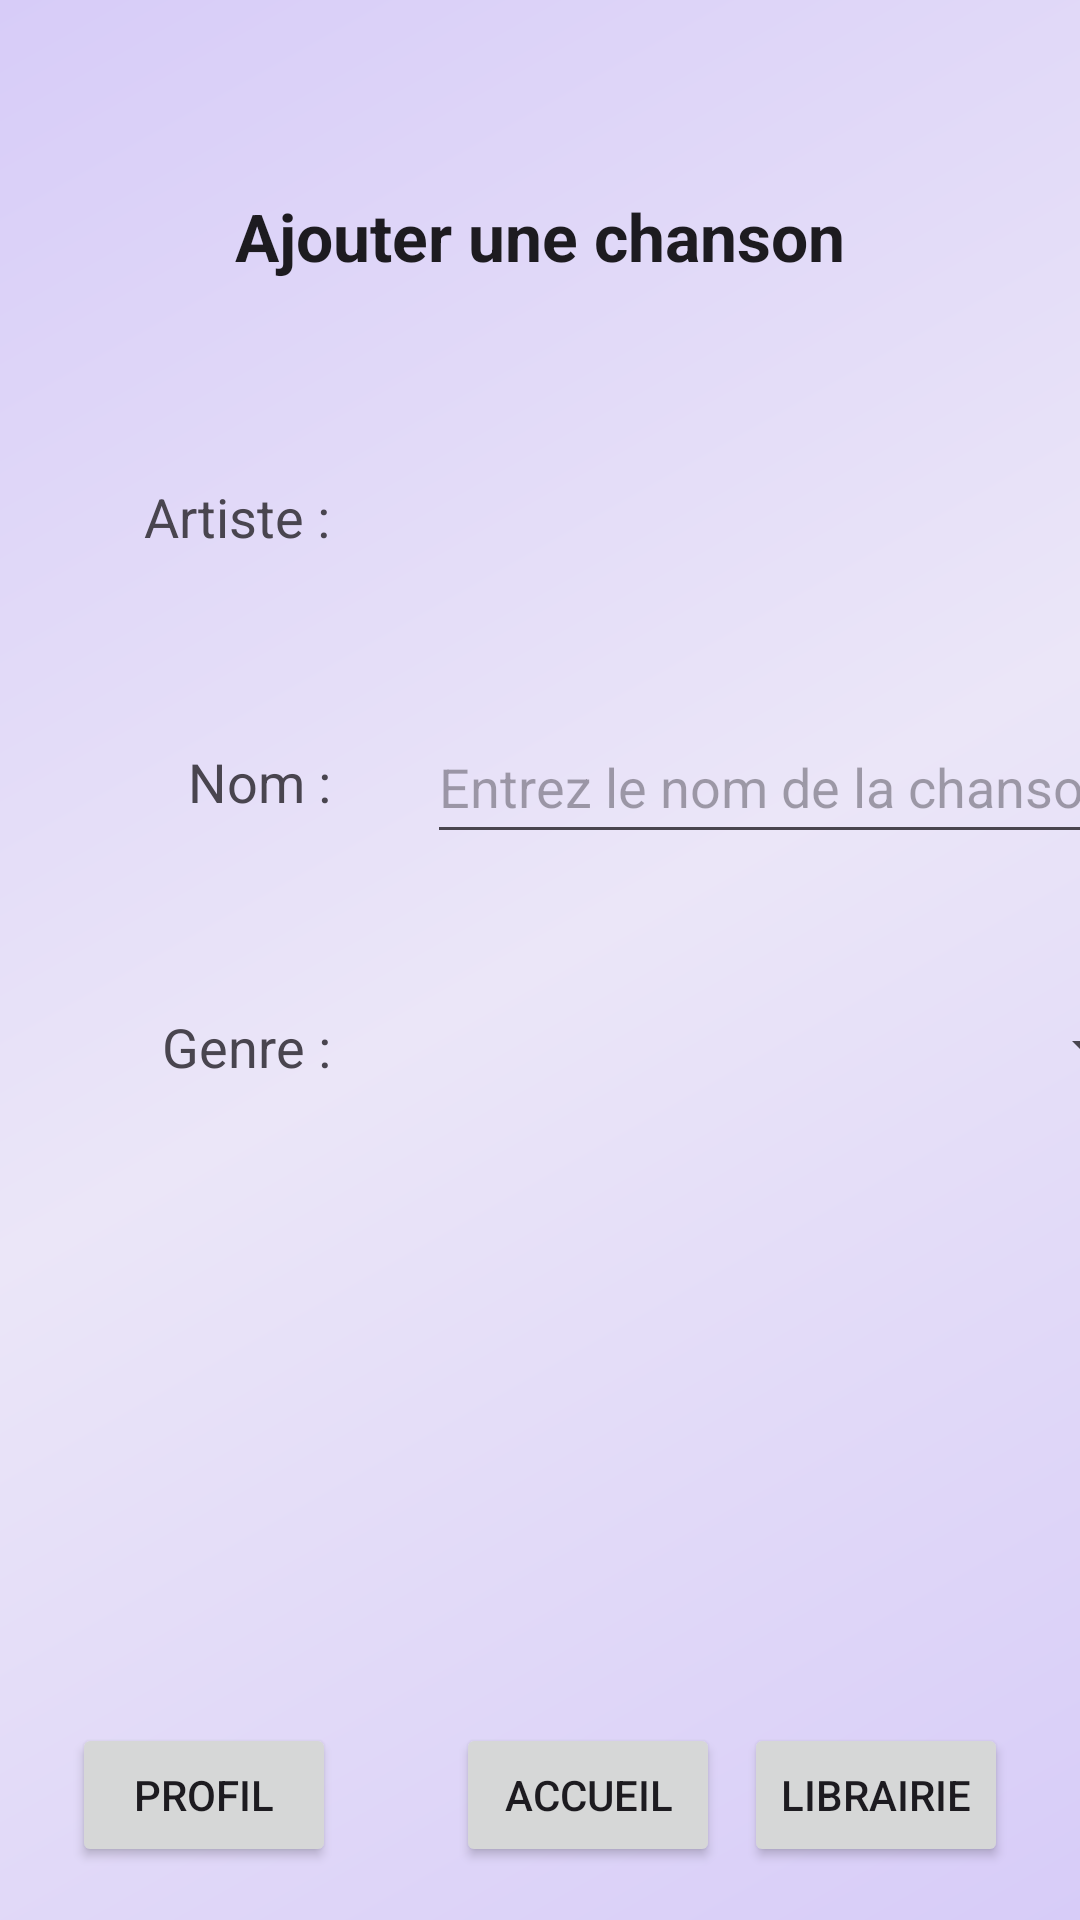

Write the Android layout XML for this screen, with the resource values it uses.
<!-- AndroidManifest.xml: application theme Theme.AudioLibraryTP2 -->
<!-- res/layout/activity_formulaire.xml -->
<?xml version="1.0" encoding="utf-8"?>
<androidx.constraintlayout.widget.ConstraintLayout xmlns:android="http://schemas.android.com/apk/res/android"
    xmlns:app="http://schemas.android.com/apk/res-auto"
    xmlns:tools="http://schemas.android.com/tools"
    android:id="@+id/main"
    android:layout_width="match_parent"
    android:layout_height="match_parent"
    android:background="@drawable/background"
    tools:context=".ui.main.PageFormulaire">

    <Button
        android:id="@+id/btnProfile"
        android:layout_width="wrap_content"
        android:layout_height="wrap_content"
        android:layout_marginStart="24dp"
        android:text="@string/profile_btn"
        app:layout_constraintBottom_toBottomOf="parent"
        app:layout_constraintStart_toStartOf="parent"
        app:layout_constraintTop_toTopOf="parent"
        app:layout_constraintVertical_bias="0.97" />

    <Button
        android:id="@+id/btnAccueil"
        android:layout_width="wrap_content"
        android:layout_height="wrap_content"
        android:layout_marginStart="40dp"
        android:text="@string/accueil_btn"
        app:layout_constraintBottom_toBottomOf="parent"
        app:layout_constraintEnd_toStartOf="@+id/btnLibrairie"
        app:layout_constraintHorizontal_bias="0.0"
        app:layout_constraintStart_toEndOf="@+id/btnProfile"
        app:layout_constraintTop_toTopOf="parent"
        app:layout_constraintVertical_bias="0.97" />

    <Button
        android:id="@+id/btnLibrairie"
        android:layout_width="wrap_content"
        android:layout_height="wrap_content"
        android:layout_marginEnd="24dp"
        android:text="@string/librairie_btn"
        app:layout_constraintBottom_toBottomOf="parent"
        app:layout_constraintEnd_toEndOf="parent"
        app:layout_constraintTop_toTopOf="parent"
        app:layout_constraintVertical_bias="0.97" />

    <TextView
        android:id="@+id/tv_titre_formulaire"
        android:layout_width="wrap_content"
        android:layout_height="wrap_content"
        android:layout_marginTop="64dp"
        android:text="@string/ajouter_une_chanson"
        android:textAppearance="@style/TextAppearance.AppCompat.Large"
        android:textStyle="bold"
        app:layout_constraintEnd_toEndOf="parent"
        app:layout_constraintStart_toStartOf="parent"
        app:layout_constraintTop_toTopOf="parent" />

    <EditText
        android:id="@+id/et_nom_chanson"
        android:layout_width="240dp"
        android:layout_height="48dp"
        android:ems="10"
        android:hint="@string/saisir_nom_chanson_hint"
        android:inputType="text"
        app:layout_constraintBottom_toBottomOf="@+id/tv_nom_chanson"
        app:layout_constraintStart_toStartOf="@+id/spinner_artiste"
        app:layout_constraintTop_toTopOf="@+id/tv_nom_chanson" />

    <TextView
        android:id="@+id/tv_artiste"
        android:layout_width="wrap_content"
        android:layout_height="wrap_content"
        android:layout_marginStart="48dp"
        android:layout_marginTop="160dp"
        android:text="@string/artiste_label"
        android:textAppearance="@style/TextAppearance.AppCompat.Medium"
        app:layout_constraintStart_toStartOf="parent"
        app:layout_constraintTop_toTopOf="parent" />

    <TextView
        android:id="@+id/tv_nom_chanson"
        android:layout_width="wrap_content"
        android:layout_height="wrap_content"
        android:layout_marginTop="64dp"
        android:text="@string/nom_chanson_label"
        android:textAppearance="@style/TextAppearance.AppCompat.Medium"
        app:layout_constraintEnd_toEndOf="@id/tv_artiste"
        app:layout_constraintTop_toBottomOf="@id/tv_artiste" />

    <TextView
        android:id="@+id/tv_genre_chanson"
        android:layout_width="wrap_content"
        android:layout_height="wrap_content"
        android:layout_marginTop="64dp"
        android:text="@string/genre_chanson_label"
        android:textAppearance="@style/TextAppearance.AppCompat.Medium"
        app:layout_constraintEnd_toEndOf="@+id/tv_artiste"
        app:layout_constraintTop_toBottomOf="@+id/tv_nom_chanson" />

    <Spinner
        android:id="@+id/spinner_artiste"
        android:layout_width="251dp"
        android:layout_height="48dp"
        android:layout_marginStart="32dp"
        android:spinnerMode="dropdown"
        app:layout_constraintBottom_toBottomOf="@+id/tv_artiste"
        app:layout_constraintStart_toEndOf="@+id/tv_artiste"
        app:layout_constraintTop_toTopOf="@+id/tv_artiste" />

    <Spinner
        android:id="@+id/spinner_genre"
        android:layout_width="244dp"
        android:layout_height="48dp"
        android:spinnerMode="dropdown"
        app:layout_constraintBottom_toBottomOf="@+id/tv_genre_chanson"
        app:layout_constraintStart_toStartOf="@+id/et_nom_chanson"
        app:layout_constraintTop_toTopOf="@+id/tv_genre_chanson" />

    <Button
        android:id="@+id/btn_ajouter"
        android:layout_width="160dp"
        android:layout_height="wrap_content"
        android:layout_marginTop="32dp"
        android:layout_marginBottom="224dp"
        android:text="@string/ajouter_btn"
        app:layout_constraintBottom_toTopOf="@+id/btnAccueil"
        app:layout_constraintEnd_toEndOf="parent"
        app:layout_constraintHorizontal_bias="0.487"
        app:layout_constraintStart_toStartOf="parent"
        app:layout_constraintTop_toBottomOf="@+id/spinner_genre" />
</androidx.constraintlayout.widget.ConstraintLayout>
<!-- resources referenced by this layout -->
<resources>
  <!-- drawable background (drawable) -->
  <?xml version="1.0" encoding="utf-8"?>
  <shape xmlns:android="http://schemas.android.com/apk/res/android" android:shape="rectangle">
      <gradient
          android:type="linear"
          android:angle="135"
          android:startColor="@color/gradient_start_light"
          android:endColor="@color/gradient_end_light"
          android:centerColor="@color/gradient_center_light"
          android:useLevel="false" />
  </shape>
  <string name="accueil_btn">Accueil</string>
  <string name="ajouter_btn">Ajouter</string>
  <string name="ajouter_une_chanson">Ajouter une chanson</string>
  <string name="artiste_label">Artiste :</string>
  <string name="genre_chanson_label" translatable="false">Genre :</string>
  <string name="librairie_btn">Librairie</string>
  <string name="nom_chanson_label">Nom :</string>
  <string name="profile_btn">Profil</string>
  <string name="saisir_nom_chanson_hint">Entrez le nom de la chanson</string>
  <style name="Theme.AudioLibraryTP2" parent="Base.Theme.AudioLibraryTP2" />
  <color name="gradient_start_light">#D7CCF8</color>
  <color name="gradient_end_light">#D7CCF8</color>
  <color name="gradient_center_light">#EBE6F8</color>
  <style name="Base.Theme.AudioLibraryTP2" parent="Theme.Material3.DayNight.NoActionBar">
          
          
      </style>
</resources>
